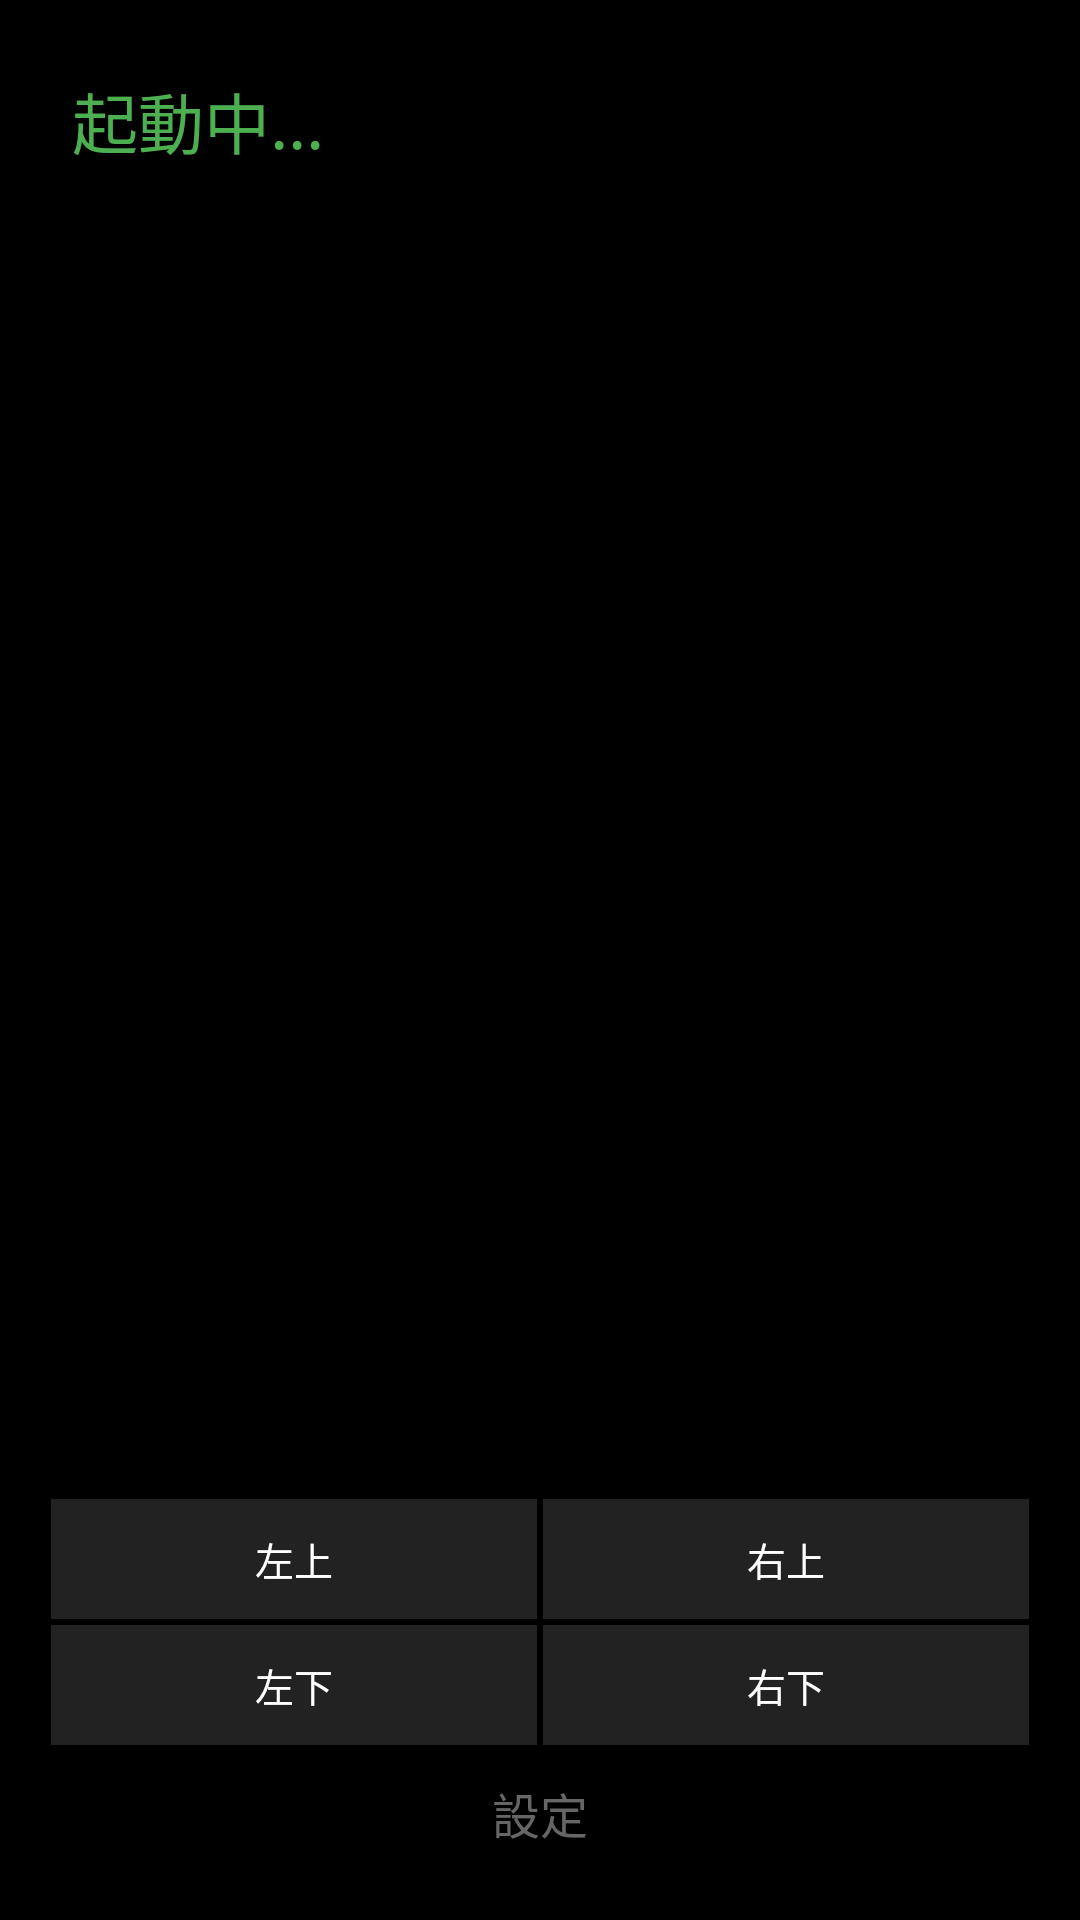

Android layout source for this screen:
<!-- AndroidManifest.xml: application theme AppTheme -->
<!-- res/layout/activity_main.xml -->
<?xml version="1.0" encoding="utf-8"?>
<LinearLayout xmlns:android="http://schemas.android.com/apk/res/android"
    android:layout_width="match_parent"
    android:layout_height="match_parent"
    android:orientation="vertical"
    android:background="#000000"
    android:padding="16dp">

    <TextView
        android:id="@+id/statusText"
        android:layout_width="match_parent"
        android:layout_height="wrap_content"
        android:textSize="22sp"
        android:textColor="#4CAF50"
        android:padding="8dp"
        android:text="起動中..." />

    <TextView
        android:id="@+id/numberText"
        android:layout_width="match_parent"
        android:layout_height="wrap_content"
        android:textSize="42sp"
        android:textColor="#FFFFFF"
        android:fontFamily="monospace"
        android:padding="16dp"
        android:text="" />

    <TextView
        android:id="@+id/debugText"
        android:layout_width="match_parent"
        android:layout_height="wrap_content"
        android:textSize="14sp"
        android:textColor="#888888"
        android:padding="8dp"
        android:text="" />

    
    <View
        android:layout_width="match_parent"
        android:layout_height="0dp"
        android:layout_weight="1" />

    
    <LinearLayout
        android:id="@+id/keypadArea"
        android:layout_width="match_parent"
        android:layout_height="wrap_content"
        android:orientation="vertical"
        android:paddingBottom="2dp">

        <LinearLayout
            android:layout_width="match_parent"
            android:layout_height="wrap_content"
            android:orientation="horizontal">

            <Button
                android:id="@+id/btnKeypadTL"
                android:layout_width="0dp"
                android:layout_height="40dp"
                android:layout_weight="1"
                android:layout_margin="1dp"
                android:text="左上"
                android:textSize="13sp"
                android:background="#222222"
                android:textColor="#FFFFFF" />

            <Button
                android:id="@+id/btnKeypadTR"
                android:layout_width="0dp"
                android:layout_height="40dp"
                android:layout_weight="1"
                android:layout_margin="1dp"
                android:text="右上"
                android:textSize="13sp"
                android:background="#222222"
                android:textColor="#FFFFFF" />
        </LinearLayout>

        <LinearLayout
            android:layout_width="match_parent"
            android:layout_height="wrap_content"
            android:orientation="horizontal">

            <Button
                android:id="@+id/btnKeypadBL"
                android:layout_width="0dp"
                android:layout_height="40dp"
                android:layout_weight="1"
                android:layout_margin="1dp"
                android:text="左下"
                android:textSize="13sp"
                android:background="#222222"
                android:textColor="#FFFFFF" />

            <Button
                android:id="@+id/btnKeypadBR"
                android:layout_width="0dp"
                android:layout_height="40dp"
                android:layout_weight="1"
                android:layout_margin="1dp"
                android:text="右下"
                android:textSize="13sp"
                android:background="#222222"
                android:textColor="#FFFFFF" />
        </LinearLayout>
    </LinearLayout>

    
    <TextView
        android:id="@+id/settingsButton"
        android:layout_width="match_parent"
        android:layout_height="wrap_content"
        android:text="設定"
        android:textSize="16sp"
        android:textColor="#666666"
        android:padding="8dp"
        android:gravity="center"
        android:clickable="true"
        android:focusable="true" />

</LinearLayout>
<!-- resources referenced by this layout -->
<resources>
  <style name="AppTheme" parent="@android:style/Theme.Black.NoTitleBar.Fullscreen" />
</resources>
